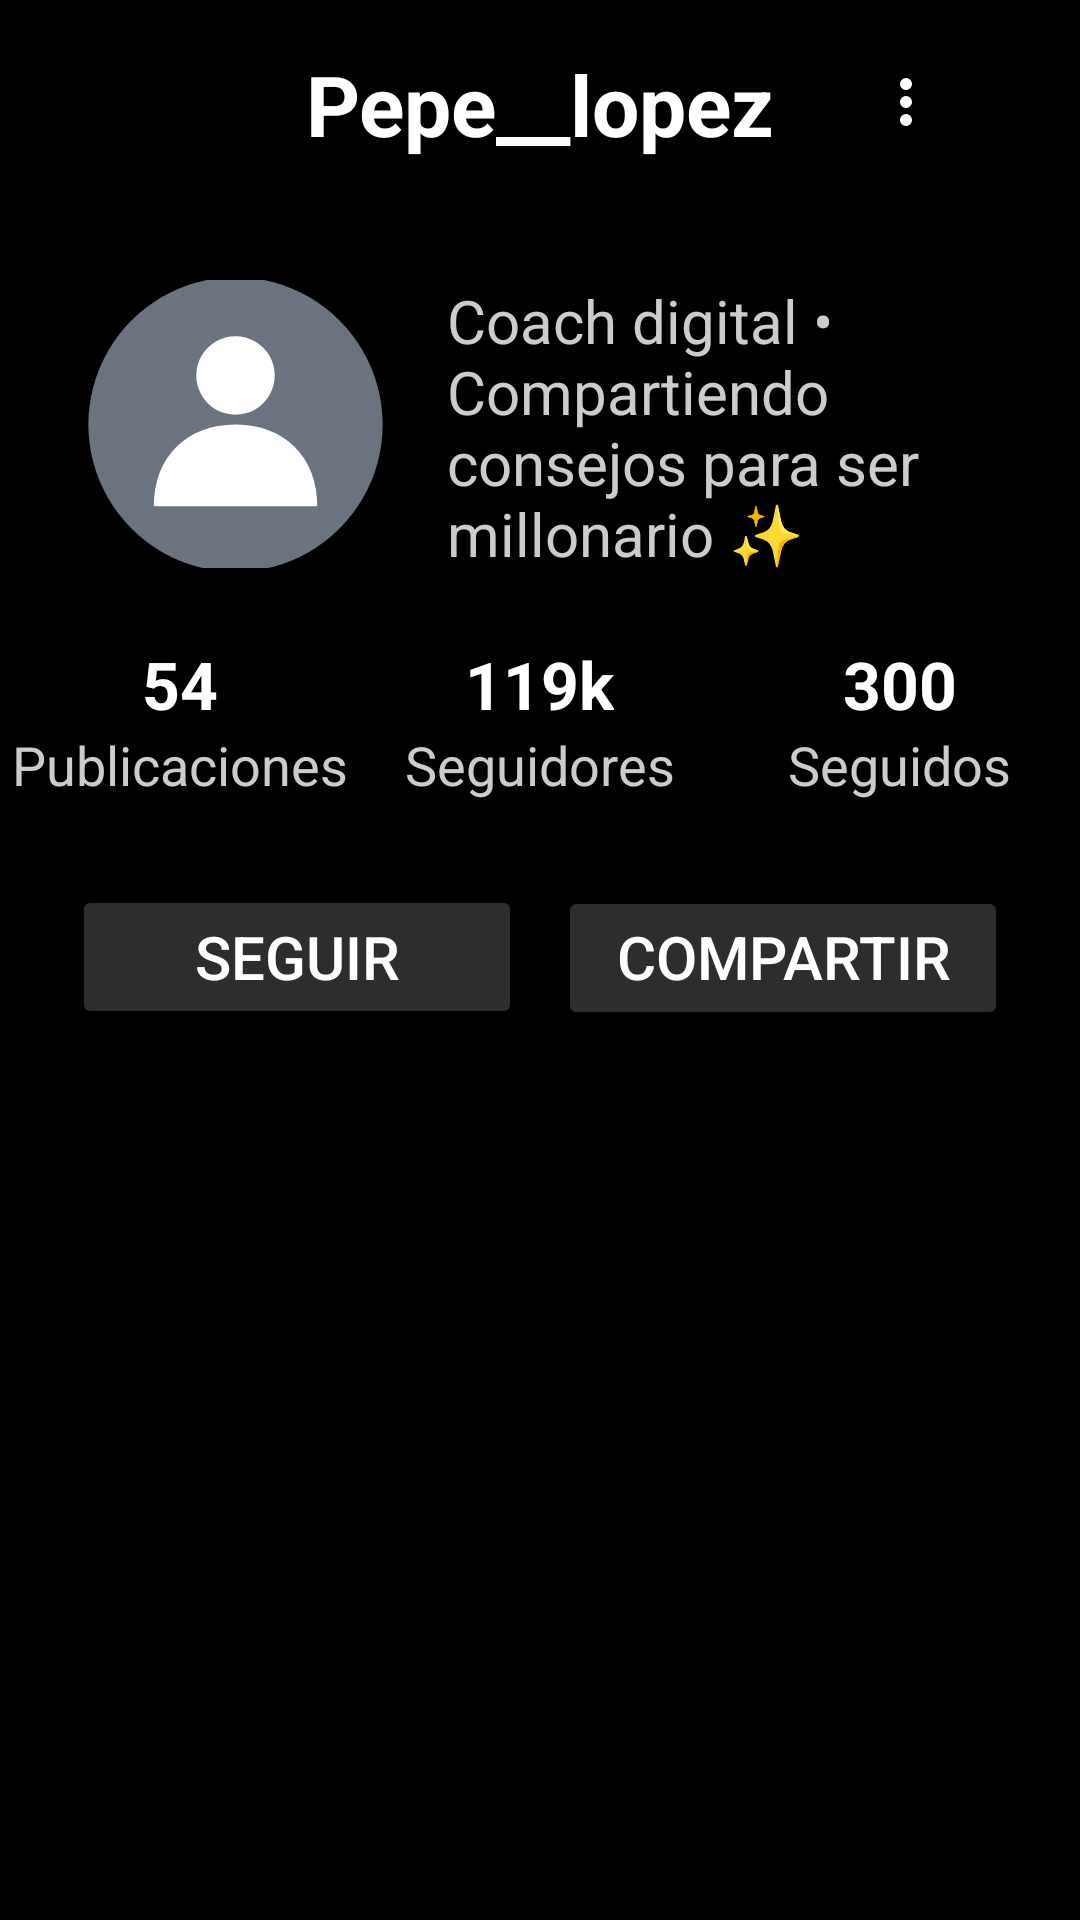

Produce the Android XML layout that renders to this screen, including the resource entries it uses.
<!-- AndroidManifest.xml: application theme Theme.GuiaPrueba -->
<!-- res/layout/activity_perfil.xml -->
<?xml version="1.0" encoding="utf-8"?>
<androidx.constraintlayout.widget.ConstraintLayout xmlns:android="http://schemas.android.com/apk/res/android"
    xmlns:app="http://schemas.android.com/apk/res-auto"
    xmlns:tools="http://schemas.android.com/tools"
    android:layout_width="match_parent"
    android:layout_height="match_parent"
    android:background="#000000"
    tools:context=".instagram.Perfil">

    
    <TextView
        android:id="@+id/title"
        android:layout_width="0dp"
        android:layout_height="wrap_content"
        android:text="Pepe__lopez"
        android:textColor="#FFFFFF"
        android:textSize="28sp"
        android:textStyle="bold"
        android:gravity="center"
        android:padding="16dp"
        app:layout_constraintTop_toTopOf="parent"
        app:layout_constraintStart_toStartOf="parent"
        app:layout_constraintEnd_toEndOf="parent" />

    
    <ImageButton
        android:id="@+id/more_button"
        android:layout_width="76dp"
        android:layout_height="68dp"
        android:layout_marginEnd="20dp"
        android:background="?attr/selectableItemBackgroundBorderless"
        android:contentDescription="Más opciones"
        android:src="@drawable/ic_more_vert"
        app:layout_constraintEnd_toEndOf="parent"
        app:layout_constraintTop_toTopOf="@id/title"
        app:tint="#FFFFFF" />

    
    <ImageView
        android:id="@+id/profile_image"
        android:layout_width="109dp"
        android:layout_height="96dp"
        android:layout_marginStart="24dp"
        android:layout_marginTop="24dp"
        android:contentDescription="Foto de perfil"
        android:scaleType="centerCrop"
        android:src="@drawable/foto_perfil"
        app:layout_constraintStart_toStartOf="parent"
        app:layout_constraintTop_toBottomOf="@id/title" />

    
    <TextView
        android:id="@+id/username"
        android:layout_width="0dp"
        android:layout_height="wrap_content"
        android:text="Coach digital • Compartiendo consejos para ser millonario ✨"
        android:textColor="#CCCCCC"
        android:textSize="20sp"
        android:layout_marginStart="16dp"
        android:layout_marginEnd="24dp"
        app:layout_constraintStart_toEndOf="@id/profile_image"
        app:layout_constraintTop_toTopOf="@id/profile_image"
        app:layout_constraintEnd_toEndOf="parent" />

    
    <LinearLayout
        android:id="@+id/stats_layout"
        android:layout_width="0dp"
        android:layout_height="wrap_content"
        android:orientation="horizontal"
        android:layout_marginTop="24dp"
        android:gravity="center"
        app:layout_constraintTop_toBottomOf="@id/profile_image"
        app:layout_constraintStart_toStartOf="parent"
        app:layout_constraintEnd_toEndOf="parent">

        
        
        <LinearLayout
            android:layout_width="0dp"
            android:layout_height="wrap_content"
            android:layout_weight="1"
            android:orientation="vertical"
            android:gravity="center">
            <TextView
                android:layout_height="wrap_content"
                android:layout_width="wrap_content"
                android:text="54"
                android:textSize="22sp"
                android:textStyle="bold"
                android:textColor="#FFFFFF" />
            <TextView
                android:layout_height="wrap_content"
                android:layout_width="wrap_content"
                android:text="Publicaciones"
                android:textSize="18sp"
                android:textColor="#CCCCCC" />
        </LinearLayout>

        
        <LinearLayout
            android:layout_width="0dp"
            android:layout_height="wrap_content"
            android:layout_weight="1"
            android:orientation="vertical"
            android:gravity="center">
            <TextView
                android:layout_height="wrap_content"
                android:layout_width="wrap_content"
                android:text="119k"
                android:textSize="22sp"
                android:textStyle="bold"
                android:textColor="#FFFFFF" />
            <TextView
                android:layout_height="wrap_content"
                android:layout_width="wrap_content"
                android:text="Seguidores"
                android:textSize="18sp"
                android:textColor="#CCCCCC" />
        </LinearLayout>

        
        <LinearLayout
            android:layout_width="0dp"
            android:layout_height="wrap_content"
            android:layout_weight="1"
            android:orientation="vertical"
            android:gravity="center">
            <TextView
                android:layout_height="wrap_content"
                android:layout_width="wrap_content"
                android:text="300"
                android:textSize="22sp"
                android:textStyle="bold"
                android:textColor="#FFFFFF" />
            <TextView
                android:layout_height="wrap_content"
                android:layout_width="wrap_content"
                android:text="Seguidos"
                android:textSize="18sp"
                android:textColor="#CCCCCC" />
        </LinearLayout>
    </LinearLayout>

    
    <LinearLayout
        android:id="@+id/action_buttons"
        android:layout_width="0dp"
        android:layout_height="wrap_content"
        android:orientation="horizontal"
        android:layout_marginTop="28dp"
        android:layout_marginStart="24dp"
        android:layout_marginEnd="24dp"
        app:layout_constraintTop_toBottomOf="@id/stats_layout"
        app:layout_constraintStart_toStartOf="parent"
        app:layout_constraintEnd_toEndOf="parent">

        <Button
            android:layout_width="0dp"
            android:layout_height="48dp"
            android:layout_weight="1"
            android:text="Seguir"
            android:backgroundTint="#2D2D2D"
            android:textColor="#FFFFFF"
            android:textSize="20sp" />

        <View
            android:layout_width="12dp"
            android:layout_height="match_parent" />

        <Button
            android:layout_width="0dp"
            android:layout_height="48dp"
            android:layout_weight="1"
            android:text="Compartir perfil"
            android:backgroundTint="#2D2D2D"
            android:textColor="#FFFFFF"
            android:textSize="20sp" />
    </LinearLayout>

</androidx.constraintlayout.widget.ConstraintLayout>
<!-- resources referenced by this layout -->
<resources>
  <!-- drawable foto_perfil (drawable) -->
  <vector xmlns:android="http://schemas.android.com/apk/res/android"
      android:width="100dp"
      android:height="100dp"
      android:viewportWidth="100"
      android:viewportHeight="100">
  
    
    <path
        android:fillColor="#6B7280"
        android:pathData="M50,5
                            A45,45 0 1,1 49.999,5Z" />
  
    
    <path
        android:fillColor="#FFFFFF"
        android:pathData="M50,23
                            A12,12 0 1,1 49.999,23Z" />
  
    
    <path
        android:fillColor="#FFFFFF"
        android:pathData="M50,50
                            C35,50 25,60 25,75
                            L75,75
                            C75,60 65,50 50,50
                            Z" />
  </vector>
  <!-- drawable ic_more_vert (drawable) -->
  <vector xmlns:android="http://schemas.android.com/apk/res/android"
      android:width="24dp" android:height="24dp"
      android:viewportWidth="24" android:viewportHeight="24">
      <path
          android:fillColor="#FFFFFF"
          android:pathData="M12,8a2,2 0 1,0 0,-4a2,2 0 0,0 0,4zm0,2a2,2 0 1,0 0,4a2,2 0 0,0 0,-4zm0,6a2,2 0 1,0 0,4a2,2 0 0,0 0,-4z" />
  </vector>
  <style name="Theme.GuiaPrueba" parent="Base.Theme.GuiaPrueba" />
  <style name="Base.Theme.GuiaPrueba" parent="Theme.Material3.DayNight.NoActionBar">
          
          
      </style>
</resources>
